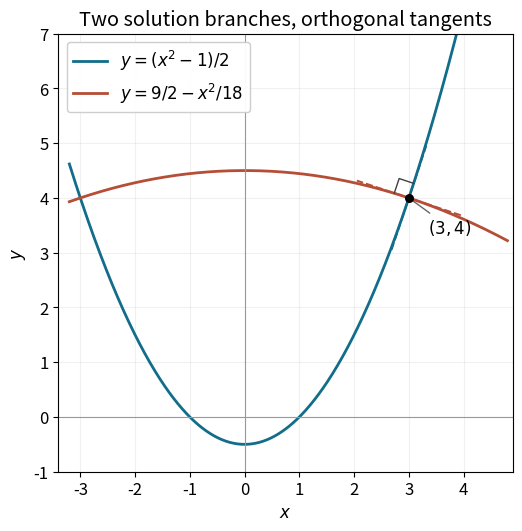

Generate this figure with matplotlib: (Note: this script raises an exception after producing the figure.)
from pathlib import Path
import matplotlib
matplotlib.use('Agg')
import matplotlib.pyplot as plt
import numpy as np

plt.rcParams.update({'font.size':12,'savefig.facecolor':'white'})
fig,ax=plt.subplots(figsize=(7.3,5.2),constrained_layout=True)
x=np.linspace(-3.2,4.8,700);ax.plot(x,(x*x-1)/2,lw=2,color='#126d8a',label=r'$y=(x^2-1)/2$');ax.plot(x,4.5-x*x/18,lw=2,color='#b64d36',label=r'$y=9/2-x^2/18$')
q=np.array([3.,4.]);v=np.array([1.,3.])/np.sqrt(10);w=np.array([-3.,1.])/np.sqrt(10)
for d,c in [(v,'#126d8a'),(w,'#b64d36')]:
 ends=q+np.array([-1.,1.])[:,None]*d;ax.plot(ends[:,0],ends[:,1],'--',lw=1.4,color=c)
e=.28;mark=np.array([q+e*v,q+e*(v+w),q+e*w]);ax.plot(mark[:,0],mark[:,1],color='.25',lw=1)
ax.scatter([3],[4],color='black',s=30,zorder=5);ax.annotate('$(3,4)$',xy=(3,4),xytext=(3.35,3.35),arrowprops={'arrowstyle':'-','color':'.4'})
ax.axhline(0,color='.6',lw=.8);ax.axvline(0,color='.6',lw=.8);ax.set(xlim=(-3.4,4.9),ylim=(-1,7),xlabel='$x$',ylabel='$y$',title='Two solution branches, orthogonal tangents');ax.set_aspect('equal',adjustable='box');ax.grid(alpha=.18);ax.legend(loc='upper left',framealpha=.95)
fig.savefig(Path.cwd()/Path(__file__).with_suffix('.png').name,dpi=110)
